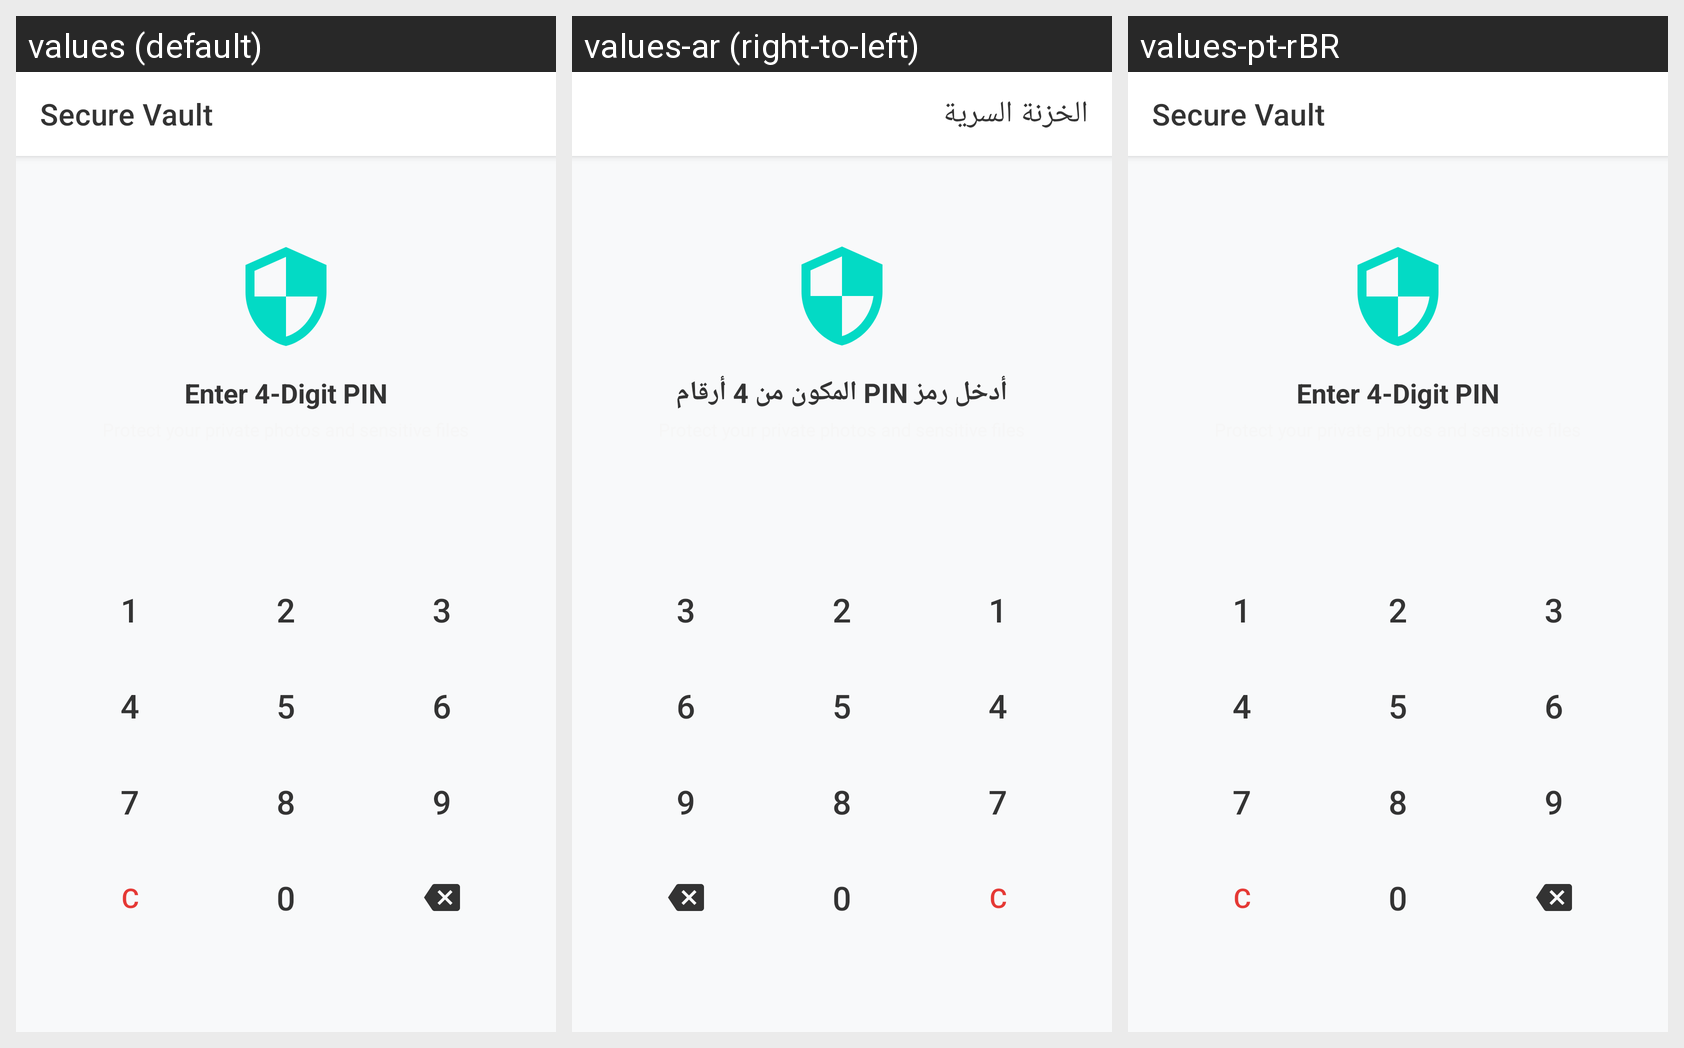

Strings drawn on this Android screen and how each of the app's shown locales translates them:
Android screen res/layout/activity_vault.xml rendered under 3 locales, left to right: values (default), values-ar (right-to-left), values-pt-rBR. Device: Nexus 5 (rendered at 1080×1920; each locale shown at half size, 540×960, under a caption strip naming it); theme Theme.TFileTransporter.
Strings drawn on this screen, with the default value and each locale's value (text and hints the layout hard-codes, and strings that could not be matched under every locale, appear in the picture but are not listed):

vault_title
  values: Secure Vault
  values-ar: الخزنة السرية
  values-pt-rBR: Secure Vault  [not translated; the default value is used]

vault_enter_pin
  values: Enter 4-Digit PIN
  values-ar: أدخل رمز PIN المكون من 4 أرقام
  values-pt-rBR: Enter 4-Digit PIN  [not translated; the default value is used]
